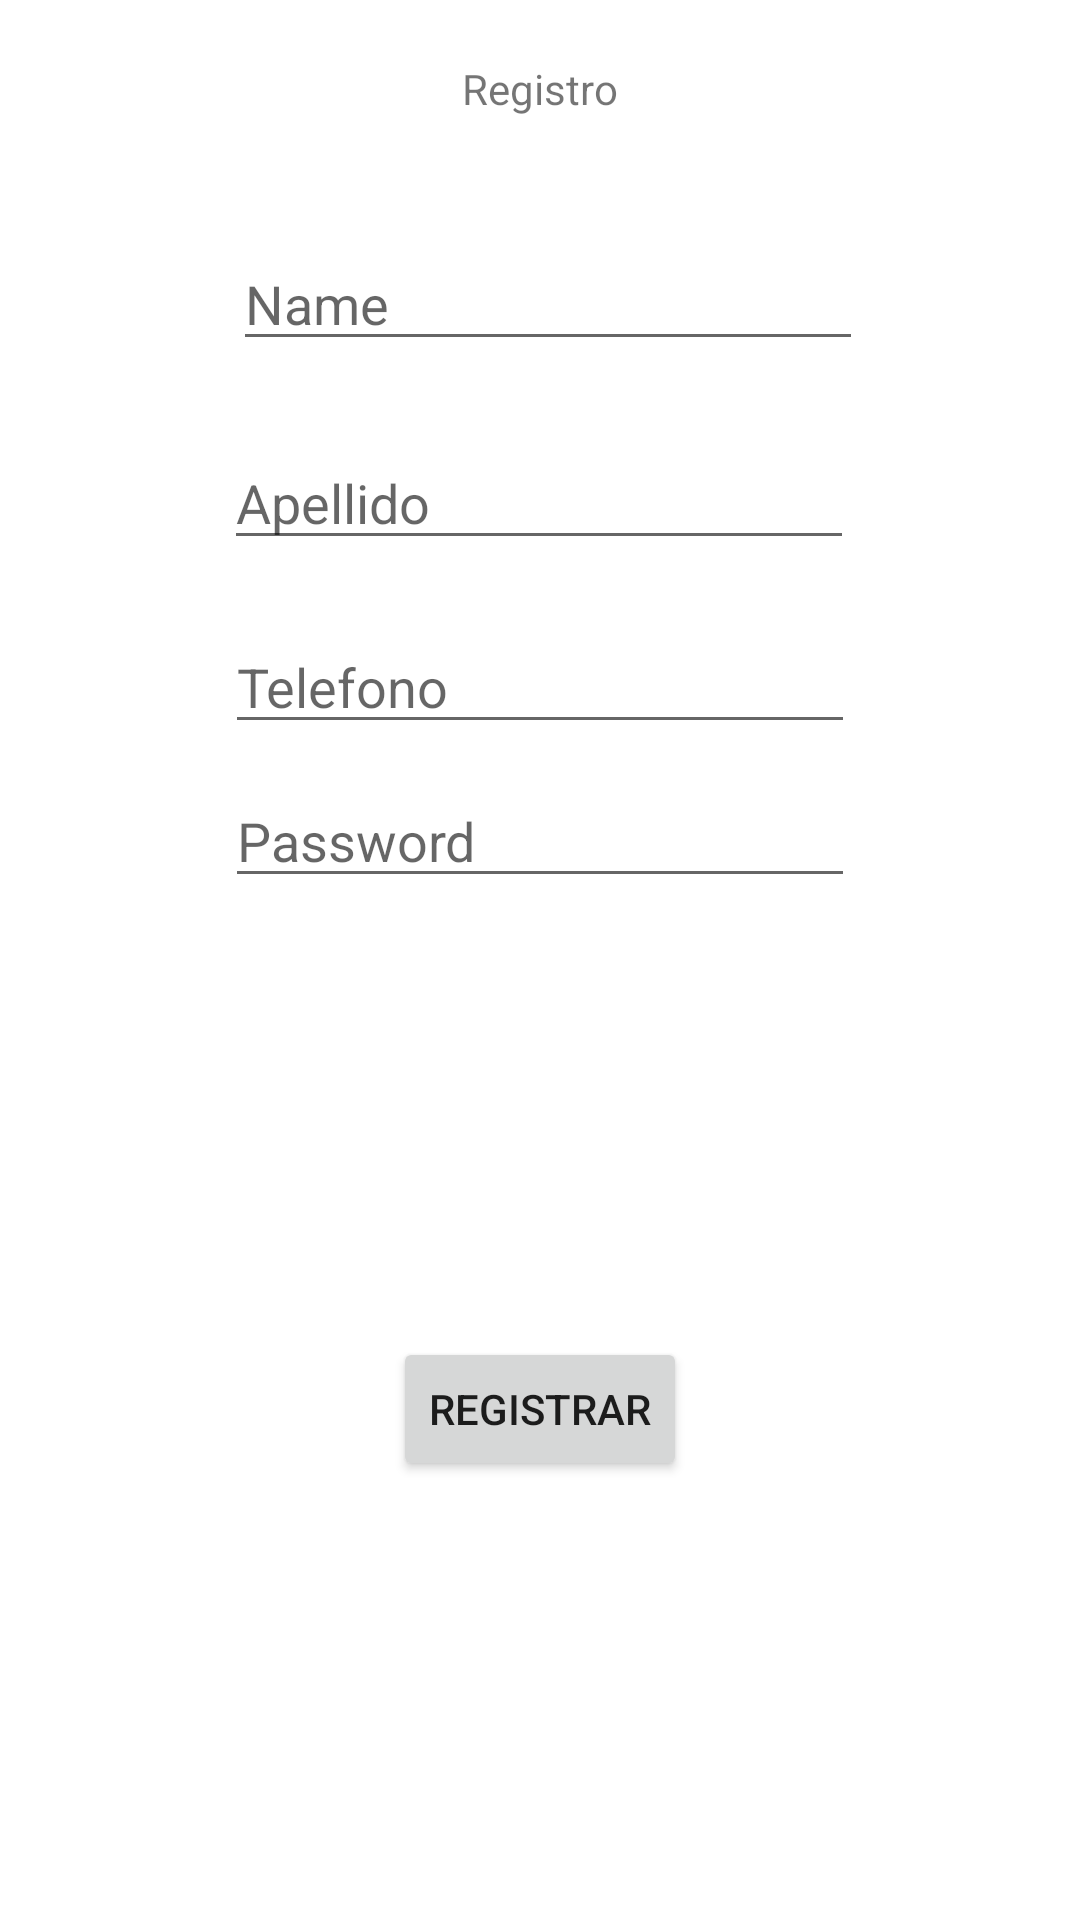

Here is an Android app screen rendered from its layout file. Give the layout XML and the strings, colors and styles it references.
<!-- AndroidManifest.xml: application theme Theme.Android_Todes -->
<!-- res/layout/activity_registro.xml -->
<?xml version="1.0" encoding="utf-8"?>
<androidx.constraintlayout.widget.ConstraintLayout xmlns:android="http://schemas.android.com/apk/res/android"
    xmlns:app="http://schemas.android.com/apk/res-auto"
    xmlns:tools="http://schemas.android.com/tools"
    android:layout_width="match_parent"
    android:layout_height="match_parent"
    tools:context=".Registro">


    <EditText
        android:id="@+id/id_textnombre"
        android:layout_width="wrap_content"
        android:layout_height="wrap_content"
        android:layout_marginStart="100dp"
        android:layout_marginTop="30dp"
        android:layout_marginEnd="100dp"
        android:layout_marginBottom="10dp"
        android:ems="10"
        android:hint="Name"
        android:inputType="textPersonName"
        app:layout_constraintBottom_toTopOf="@+id/id_textapellido"
        app:layout_constraintEnd_toEndOf="parent"
        app:layout_constraintHorizontal_bias="0.447"
        app:layout_constraintStart_toStartOf="parent"
        app:layout_constraintTop_toBottomOf="@+id/id_tituloRegistro"
        app:layout_constraintVertical_bias="0.0" />

    <EditText
        android:id="@+id/id_textapellido"
        android:layout_width="wrap_content"
        android:layout_height="wrap_content"
        android:layout_marginStart="100dp"
        android:layout_marginTop="15dp"
        android:layout_marginEnd="101dp"
        android:layout_marginBottom="10dp"
        android:ems="10"
        android:hint="Apellido"
        android:inputType="textPersonName"
        app:layout_constraintBottom_toTopOf="@+id/id_texttelefono"
        app:layout_constraintEnd_toEndOf="parent"
        app:layout_constraintStart_toStartOf="parent"
        app:layout_constraintTop_toBottomOf="@+id/id_textnombre" />

    <EditText
        android:id="@+id/id_texttelefono"
        android:layout_width="wrap_content"
        android:layout_height="wrap_content"
        android:layout_marginStart="100dp"
        android:layout_marginTop="10dp"
        android:layout_marginEnd="100dp"
        android:layout_marginBottom="10dp"
        android:ems="10"
        android:hint="Telefono"
        android:inputType="textPersonName"
        app:layout_constraintBottom_toTopOf="@+id/id_textcontraseña"
        app:layout_constraintEnd_toEndOf="parent"
        app:layout_constraintStart_toStartOf="parent"
        app:layout_constraintTop_toBottomOf="@+id/id_textapellido" />

    <EditText
        android:id="@+id/id_textcontraseña"
        android:layout_width="wrap_content"
        android:layout_height="wrap_content"
        android:layout_marginStart="100dp"
        android:layout_marginTop="10dp"
        android:layout_marginEnd="100dp"
        android:layout_marginBottom="20dp"
        android:ems="10"
        android:hint="Password"
        android:inputType="textPersonName"
        app:layout_constraintEnd_toEndOf="parent"
        app:layout_constraintStart_toStartOf="parent"
        app:layout_constraintTop_toBottomOf="@+id/id_texttelefono" />

    <Button
        android:id="@+id/id_butonregistrar"
        android:layout_width="wrap_content"
        android:layout_height="wrap_content"
        android:text="Registrar"
        app:layout_constraintBottom_toBottomOf="parent"
        app:layout_constraintEnd_toEndOf="parent"
        app:layout_constraintStart_toStartOf="parent"
        app:layout_constraintTop_toBottomOf="@+id/id_textcontraseña" />

    <TextView
        android:id="@+id/id_tituloRegistro"
        android:layout_width="wrap_content"
        android:layout_height="wrap_content"
        android:layout_marginStart="50dp"
        android:layout_marginTop="20dp"
        android:layout_marginEnd="50dp"
        android:layout_marginBottom="10dp"
        android:text="Registro"
        app:layout_constraintBottom_toTopOf="@+id/id_textnombre"
        app:layout_constraintEnd_toEndOf="parent"
        app:layout_constraintStart_toStartOf="parent"
        app:layout_constraintTop_toTopOf="parent" />

</androidx.constraintlayout.widget.ConstraintLayout>
<!-- resources referenced by this layout -->
<resources>
  <style name="Theme.Android_Todes" parent="Theme.MaterialComponents.DayNight.DarkActionBar">
          
          <item name="colorPrimary">@color/purple_500</item>
          <item name="colorPrimaryVariant">@color/purple_700</item>
          <item name="colorOnPrimary">@color/white</item>
          
          <item name="colorSecondary">@color/teal_200</item>
          <item name="colorSecondaryVariant">@color/teal_700</item>
          <item name="colorOnSecondary">@color/black</item>
          
          <item name="android:statusBarColor" tools:targetApi="l">?attr/colorPrimaryVariant</item>
          
      </style>
  <color name="purple_500">#FF6200EE</color>
  <color name="purple_700">#FF3700B3</color>
  <color name="white">#FFFFFFFF</color>
  <color name="teal_200">#FF03DAC5</color>
  <color name="teal_700">#FF018786</color>
  <color name="black">#FF000000</color>
</resources>
